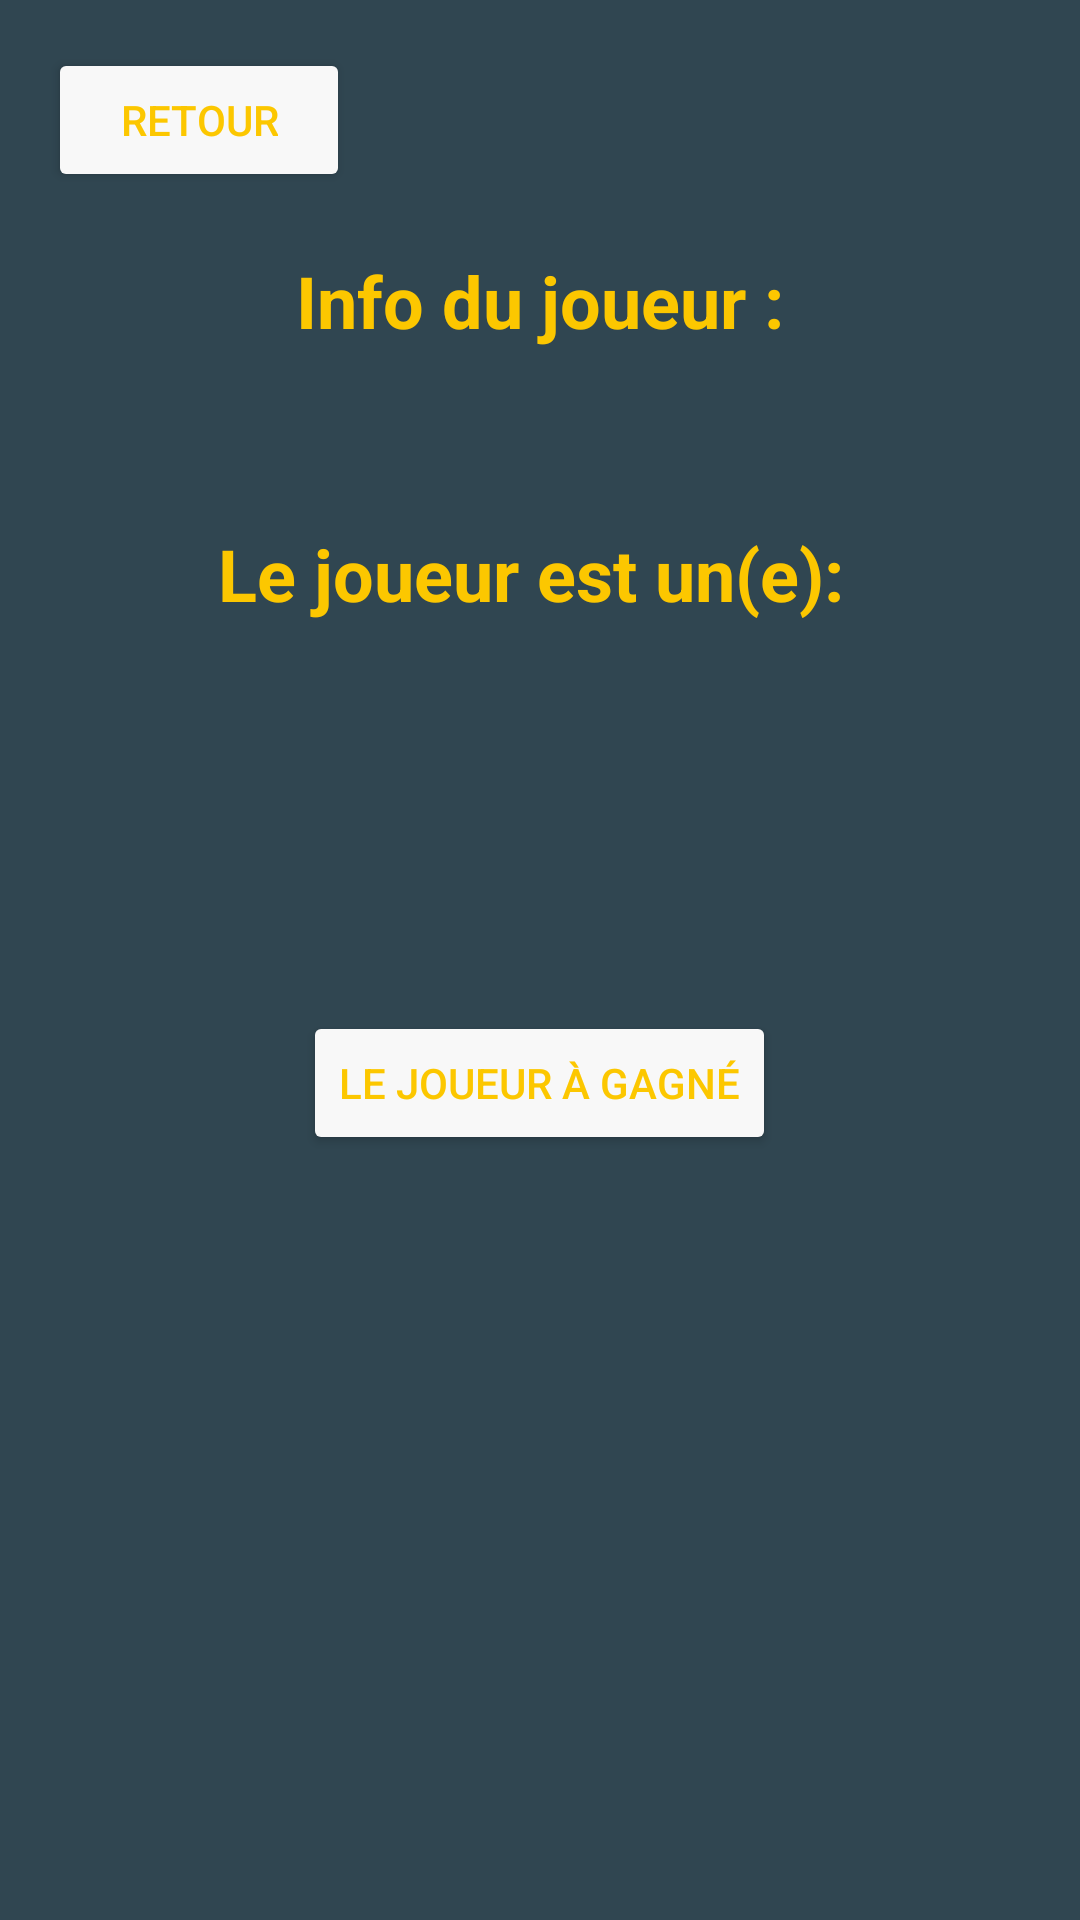

Reconstruct the res/layout file that produces this screen, plus the resources it refers to.
<!-- AndroidManifest.xml: application theme Theme.Kisuije -->
<!-- res/layout/activity_player_info.xml -->
<androidx.core.widget.NestedScrollView
    android:id="@+id/nestedScrollView"
    xmlns:android="http://schemas.android.com/apk/res/android"
    xmlns:app="http://schemas.android.com/apk/res-auto"
    xmlns:tools="http://schemas.android.com/tools"
    android:layout_width="match_parent"
    android:background="@color/background_color"
    android:layout_height="match_parent">

    <LinearLayout
        android:id="@+id/containerLayout"
        android:layout_width="match_parent"
        android:layout_height="match_parent"
        android:orientation="vertical"
        android:background="@color/background_color">

        
        <Button
            android:id="@+id/backButton"
            android:layout_width="wrap_content"
            android:layout_height="wrap_content"
            android:layout_gravity="start"
            android:layout_marginStart="16dp"
            android:layout_marginTop="16dp"
            android:backgroundTint="@color/white"
            android:paddingStart="24dp"
            android:paddingEnd="24dp"
            android:text="Retour"
            android:textColor="@color/yellow" />

        <TextView
            android:id="@+id/playerNameTextView"
            android:layout_width="wrap_content"
            android:layout_height="51dp"
            android:layout_gravity="center"
            android:layout_marginTop="20dp"
            android:layout_marginBottom="20dp"
            android:text="Info du joueur :"
            android:textColor="@color/yellow"
            android:textSize="24sp"
            android:textStyle="bold" />

        <TextView
            android:layout_width="wrap_content"
            android:layout_height="51dp"
            android:layout_gravity="center"
            android:layout_marginTop="20dp"
            android:layout_marginBottom="20dp"
            android:text="Le joueur est un(e): "
            android:textColor="@color/yellow"
            android:textSize="24sp"
            android:textStyle="bold" />

        <TextView
            android:id="@+id/playerWordTextView"
            android:layout_width="wrap_content"
            android:layout_height="51dp"
            android:layout_gravity="center"
            android:layout_marginTop="20dp"
            android:layout_marginBottom="20dp"
            android:text=" "
            android:textColor="@color/yellow"
            android:textSize="24sp"
            android:textStyle="bold" />

        <Button
            android:id="@+id/playerWinButton"
            android:layout_width="wrap_content"
            android:layout_height="wrap_content"
            android:layout_gravity="center"
            android:backgroundTint="@color/white"
            android:text="Le joueur à gagné"
            android:textColor="@color/yellow" />

        <TextView
            android:id="@+id/playerWinTextView"
            android:layout_width="wrap_content"
            android:layout_height="wrap_content"
            android:layout_gravity="center"
            android:layout_marginTop="20dp"
            android:layout_marginBottom="20dp"
            android:text="Je joueur à déjà fini la partie !"
            android:textColor="@color/yellow"
            android:textSize="24sp"
            android:visibility="gone"
            android:textStyle="bold" />

        <TextView
            android:id="@+id/playerScoreTextView"
            android:visibility="gone"
            android:layout_width="wrap_content"
            android:layout_height="51dp"
            android:layout_gravity="center"
            android:layout_marginTop="20dp"
            android:layout_marginBottom="20dp"
            android:text="Le score du joueur est : "
            android:textColor="@color/yellow"
            android:textSize="24sp"
            android:textStyle="bold" />

    </LinearLayout>
</androidx.core.widget.NestedScrollView>
<!-- resources referenced by this layout -->
<resources>
  <color name="background_color">#304651</color>
  <color name="white">#F8F8F8</color>
  <color name="yellow">#FCC700</color>
  <style name="Theme.Kisuije" parent="Base.Theme.Kisuije" />
  <style name="Base.Theme.Kisuije" parent="Theme.Material3.DayNight.NoActionBar">
          
          
      </style>
</resources>
